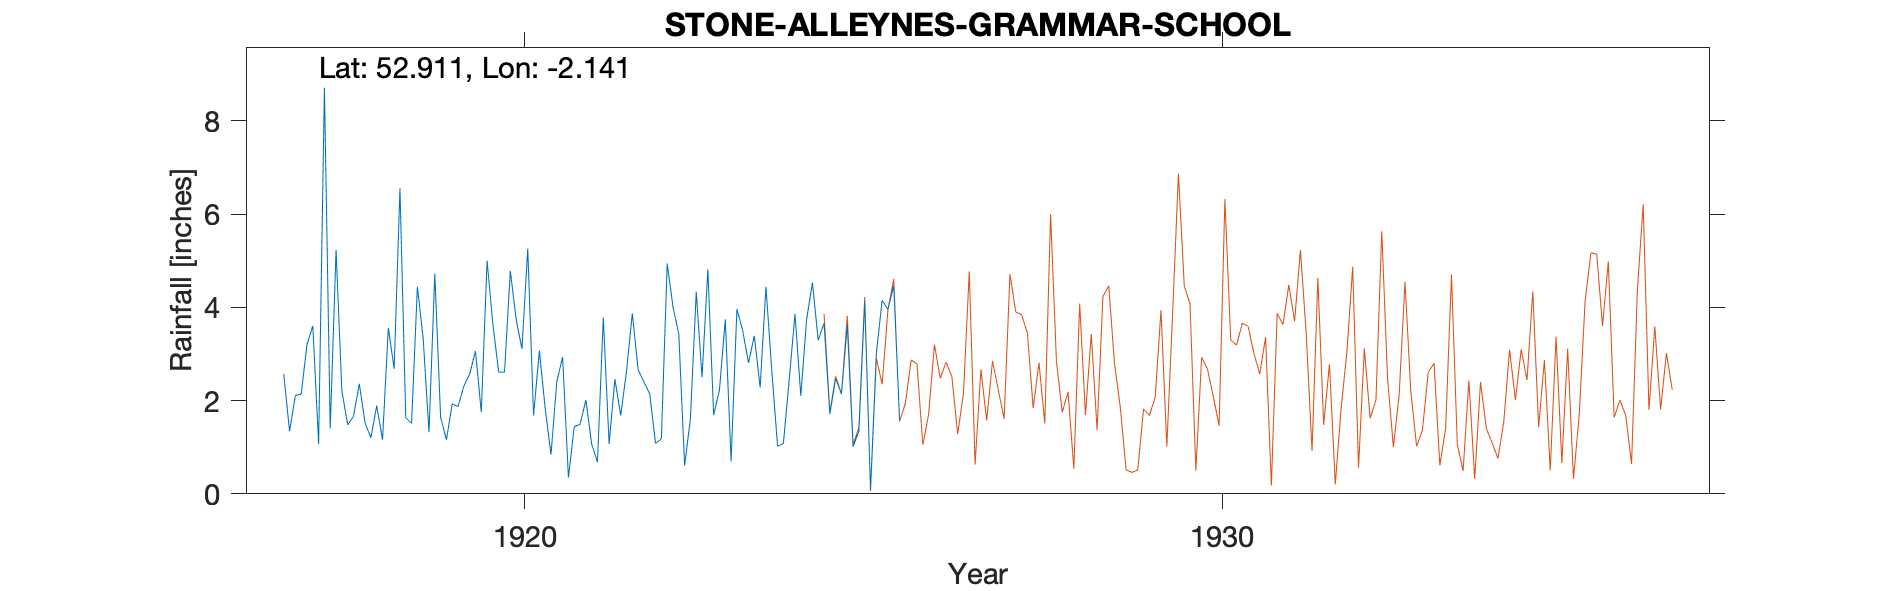

The table this chart was drawn from, first rows:
STONE-ALLEYNES-GRAMMAR-SCHOOL-OLD-GAUGE, , , , , , , , , , , , , , , , , , , , , 
Grid ref, SJ906348, Long, -2.141, Lat, 52.91, Elevation, 415, ft., , , , , , , , , , , , , 
Station no, 2362, , , , , , , , , , , , , , , , , , , , 
, 1910, 1911, 1912, 1913, 1914, 1915, 1916, 1917, 1918, 1919, 1920, 1921, 1922, 1923, 1924, 1925, 1926, 1927, 1928, 1929, 1930
January, , , , , , , , 2.57, 1.66, 3.33, 3.63, 2.93, 3.87, 2.5, 2.65, 2.14, , , , , 
February, , , , , , , , 1.34, 2.36, 1.32, 2.61, 0.35, 2.66, 4.81, 1.02, 3.63, , , , , 
March, , , , , , , , 2.11, 1.52, 4.72, 2.61, 1.44, 2.4, 1.69, 1.08, 1.01, , , , , 
April, , , , , , , , 2.14, 1.2, 1.64, 4.78, 1.49, 2.14, 2.23, 2.44, 1.34, , , , , 
May, , , , , , , , 3.2, 1.89, 1.16, 3.74, 2.01, 1.08, 3.74, 3.86, 4.13, , , , , 
June, , , , , , , , 3.6, 1.16, 1.93, 3.11, 1.07, 1.18, 0.7, 2.1, 0.08, , , , , 
July, , , , , , , , 1.07, 3.56, 1.87, 5.26, 0.68, 4.94, 3.96, 3.74, 3.01, , , , , 
August, , , , , , , , 8.71, 2.68, 2.31, 1.68, 3.78, 4.01, 3.5, 4.53, 4.15, , , , , 
September, , , , , , , , 1.4, 6.55, 2.57, 3.07, 1.07, 3.42, 2.81, 3.29, 3.95, , , , , 
October, , , , , , , , 5.23, 1.63, 3.06, 1.83, 2.46, 0.61, 3.39, 3.66, 4.47, , , , , 
November, , , , , , , , 2.21, 1.51, 1.75, 0.84, 1.68, 1.61, 2.28, 1.71, 1.59, , , , , 
December, , , , , , , , 1.48, 4.44, 5, 2.41, 2.63, 4.33, 4.44, 2.48, , , , , , 
Total, , , , , , , , 35.06, 30.16, 30.66, 35.57, 21.59, 32.25, 36.05, 32.56, , , , , , 
NGR is the school. Altitudes match., , , , , , , , , , , , , , , , , , , , , 
